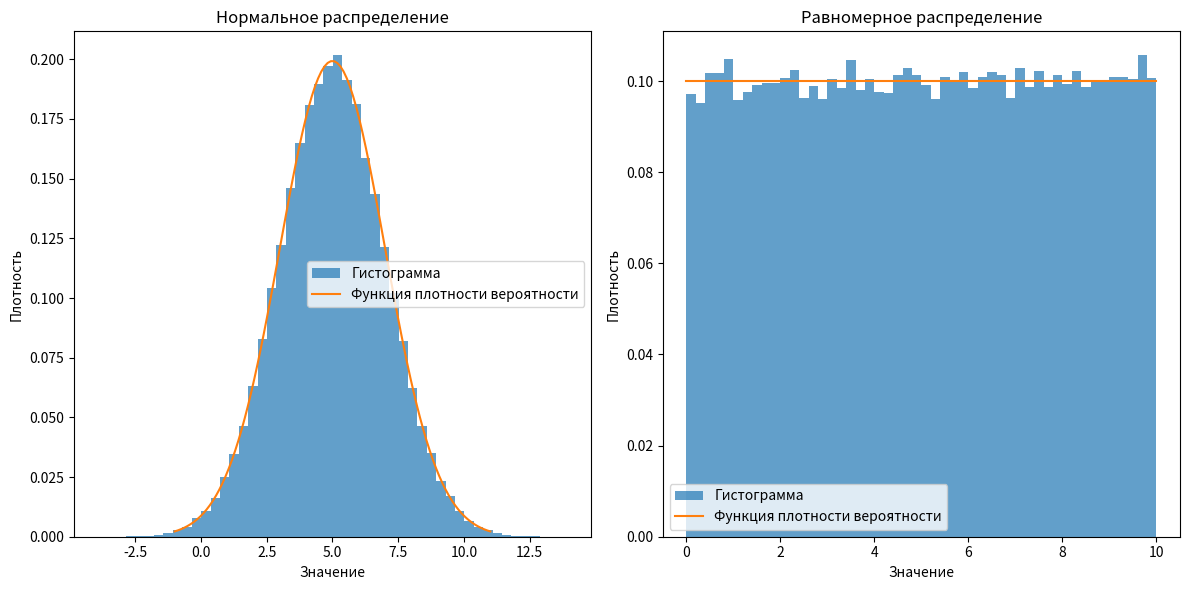

Write the Python code that produced this figure.
import numpy as np
import matplotlib.pyplot as plt
import pathlib

image_path = pathlib.Path("./lab0/images/myfirstplot.png")

def calculatePos(x):
  return np.cos(x) * np.exp(x)

def plotPos():
  x = np.linspace(-2 * np.pi, 2 * np.pi, 500)
  y = calculatePos(x)

  plt.plot(x, y)
  plt.xlabel("x")
  plt.ylabel("f(x)")
  plt.title("f(x) = cos(x) * exp(x)")
  plt.grid(True)
  
  plt.savefig(image_path)
  plt.show()

def random_generator():
  #(e)
  np.random.seed(42)  
  
  # (a)
  num_samples = 100000
  mean = 5.0
  mean_square_deviation = 2.0
  normal_samples = np.random.normal(loc=mean, scale=mean_square_deviation, size=num_samples)

  # (b)
  low = 0
  high = 10
  uniform_samples = np.random.uniform(low=low, high=high, size=num_samples)

  # (c)
  normal_mean = np.mean(normal_samples)
  normal_std = np.std(normal_samples)
  uniform_mean = np.mean(uniform_samples)
  uniform_std = np.std(uniform_samples)

  print("Нормальное распределение:")
  print(f"  Математическое ожидание: {normal_mean:.2f}")
  print(f"  Среднеквадратичное отклонение: {normal_std:.2f}")
  print("\nРавномерное распределение:")
  print(f"  Математическое ожидание: {uniform_mean:.2f}")
  print(f"  Среднеквадратичное отклонение: {uniform_std:.2f}")

  # (d)
  plt.figure(figsize=(12, 6))

  plt.subplot(1, 2, 1)
  plt.hist(normal_samples, bins=50, density=True, alpha=0.7, label='Гистограмма')
  x = np.linspace(normal_mean - 3 * normal_std, normal_mean + 3 * normal_std, 100)
  y = (1 / (normal_std * np.sqrt(2 * np.pi))) * np.exp(-0.5 * ((x - normal_mean) / normal_std)*((x - normal_mean) / normal_std))
  plt.plot(x, y, label='Функция плотности вероятности')
  plt.title("Нормальное распределение")
  plt.xlabel("Значение")
  plt.ylabel("Плотность")
  plt.legend()

  plt.subplot(1, 2, 2)
  plt.hist(uniform_samples, bins=50, density=True, alpha=0.7, label='Гистограмма')
  x = np.linspace(low, high, 100)
  y = np.full(100, 1 / (high - low))  # Плотность для равномерного распределения
  plt.plot(x, y, label='Функция плотности вероятности')
  plt.title("Равномерное распределение")
  plt.xlabel("Значение")
  plt.ylabel("Плотность")
  plt.legend()

  plt.tight_layout()
  plt.show()

def spiral_matrix(n):
    matrix = [[0] * n for _ in range(n)]
    top, bottom = 0, n - 1
    left, right = 0, n - 1
    num = 1
    direction = 0

    while num <= n * n:
        if direction == 0:
            for i in range(left, right + 1):
                matrix[top][i] = num
                num += 1
            top += 1
        elif direction == 1:
            for i in range(top, bottom + 1):
                matrix[i][right] = num
                num += 1
            right -= 1
        elif direction == 2:
            for i in range(right, left - 1, -1):
                matrix[bottom][i] = num
                num += 1
            bottom -= 1
        elif direction == 3:
            for i in range(bottom, top - 1, -1):
                matrix[i][left] = num
                num += 1
            left += 1
        direction = (direction + 1) % 4

    return matrix


def print_matrix(matrix):
    """Prints the matrix in a user-friendly format."""
    for row in matrix:
        for num in row:
            print(str(num).rjust(2), end=" ")
        print()

if __name__=="__main__":
  #plotPos()
  random_generator()
  n = 10
  spiral = spiral_matrix(n)
  print_matrix(spiral)
